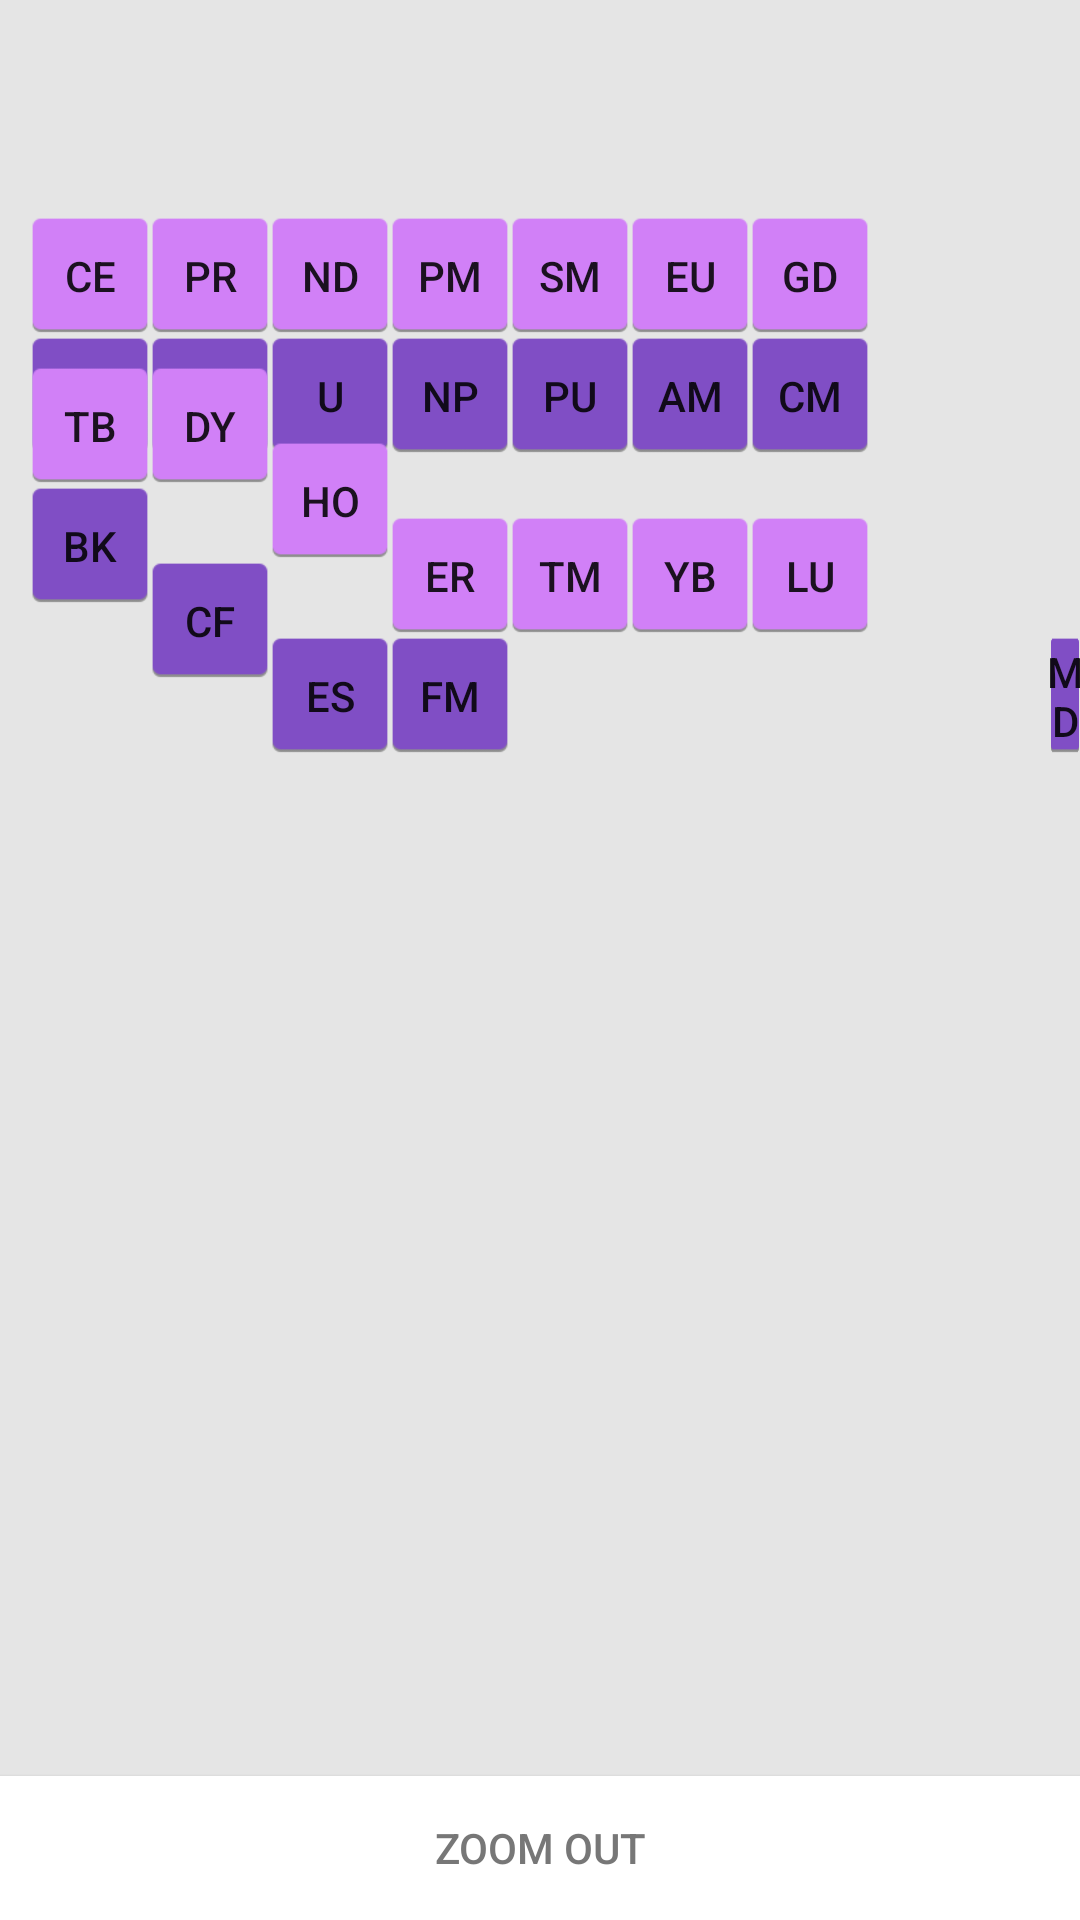

Android layout source for this screen:
<!-- AndroidManifest.xml: fallback theme Theme.MaterialComponents.DayNight.NoActionBar -->
<!-- res/layout/bottom.xml -->
<?xml version="1.0" encoding="utf-8"?>
<RelativeLayout android:id="@+id/widget0"
	android:layout_width="fill_parent" android:layout_height="fill_parent"
	xmlns:android="http://schemas.android.com/apk/res/android"
	android:background="#FFe5e5e5">
	<Button android:id="@+id/Th" android:layout_width="40dip"
		android:layout_height="40dip" android:text="Th"
		android:layout_marginLeft="10dip" android:layout_marginTop="112dip"
		android:background="@drawable/bpb2">
	</Button>
	<Button android:id="@+id/Pa" android:layout_width="40dip"
		android:layout_height="40dip" android:text="Pa"
		android:layout_marginLeft="50dip" android:layout_marginTop="112dip"
		android:background="@drawable/bpb2">
	</Button>
	<Button android:id="@+id/Ce" android:layout_width="40dip"
		android:layout_height="40dip" android:text="Ce"
		android:layout_marginLeft="10dip" android:layout_marginTop="72dip"
		android:background="@drawable/bpb1">
	</Button>
	<Button android:id="@+id/Pm" android:layout_width="40dip"
		android:layout_height="40dip" android:text="Pm"
		android:layout_marginLeft="130dip" android:layout_marginTop="72dip"
		android:background="@drawable/bpb1">
	</Button>
	<Button android:id="@+id/Nd" android:layout_width="40dip"
		android:layout_height="40dip" android:text="Nd"
		android:layout_marginLeft="90dip" android:layout_marginTop="72dip"
		android:background="@drawable/bpb1">
	</Button>
	<Button android:id="@+id/Pr" android:layout_width="40dip"
		android:layout_height="40dip" android:text="Pr"
		android:layout_marginLeft="50dip" android:layout_marginTop="72dip"
		android:background="@drawable/bpb1">
	</Button>
	<Button android:id="@+id/Sm" android:layout_width="40dip"
		android:layout_height="40dip" android:text="Sm"
		android:layout_marginLeft="170dip" android:layout_marginTop="72dip"
		android:background="@drawable/bpb1">
	</Button>
	<Button android:id="@+id/Pu" android:layout_width="40dip"
		android:layout_height="40dip" android:text="Pu"
		android:layout_marginLeft="170dip" android:layout_marginTop="112dip"
		android:background="@drawable/bpb2">
	</Button>
	<Button android:id="@+id/Np" android:layout_width="40dip"
		android:layout_height="40dip" android:text="Np"
		android:layout_marginLeft="130dip" android:layout_marginTop="112dip"
		android:background="@drawable/bpb2">
	</Button>
	<Button android:id="@+id/Am" android:layout_width="40dip"
		android:layout_height="40dip" android:text="Am"
		android:layout_marginLeft="210dip" android:layout_marginTop="112dip"
		android:background="@drawable/bpb2">
	</Button>
	<Button android:id="@+id/Gd" android:layout_width="40dip"
		android:layout_height="40dip" android:text="Gd"
		android:layout_marginLeft="250dip" android:layout_marginTop="72dip"
		android:background="@drawable/bpb1">
	</Button>
	<Button android:id="@+id/Eu" android:layout_width="40dip"
		android:layout_height="40dip" android:text="Eu"
		android:layout_marginLeft="210dip" android:layout_marginTop="72dip"
		android:background="@drawable/bpb1">
	</Button>
	<Button android:id="@+id/U" android:layout_width="40dip"
		android:layout_height="40dip" android:text="U"
		android:layout_marginLeft="90dip" android:layout_marginTop="112dip"
		android:background="@drawable/bpb2">
	</Button>

	<Button android:id="@+id/Lr" android:layout_width="40dip"
		android:layout_height="40dip" android:text="Lr"
		android:layout_marginLeft="430dip" android:layout_marginTop="212dip"
		android:background="@drawable/bpb2">
	</Button>
	<Button android:id="@+id/No" android:layout_width="40dip"
		android:layout_height="40dip" android:text="No"
		android:layout_marginLeft="390dip" android:layout_marginTop="212dip"
		android:background="@drawable/bpb2">
	</Button>
	<Button android:id="@+id/Md" android:layout_width="40dip"
		android:layout_height="40dip" android:text="Md"
		android:layout_marginLeft="350dip" android:layout_marginTop="212dip"
		android:background="@drawable/bpb2">
	</Button>
	<Button android:id="@+id/Cm" android:layout_width="40dip"
		android:layout_height="40dip" android:text="Cm"
		android:layout_marginLeft="250dip" android:layout_marginTop="112dip"
		android:background="@drawable/bpb2">
	</Button>

	<Button
	    android:id="@+id/Bk"
	    android:layout_width="40dip"
	    android:layout_height="40dip"
	    android:layout_alignBaseline="@+id/Cf"
	    android:layout_alignBottom="@+id/Cf"
	    android:layout_alignLeft="@+id/Th"
	    android:background="@drawable/bpb2"
	    android:text="Bk" />

	<Button
	    android:id="@+id/Tb"
	    android:layout_width="40dip"
	    android:layout_height="40dip"
	    android:layout_above="@+id/Bk"
	    android:layout_alignLeft="@+id/Bk"
	    android:background="@drawable/bpb1"
	    android:text="Tb" />

	<Button
	    android:id="@+id/Dy"
	    android:layout_width="40dip"
	    android:layout_height="40dip"
	    android:layout_above="@+id/Bk"
	    android:layout_alignLeft="@+id/Pa"
	    android:background="@drawable/bpb1"
	    android:text="Dy" />

	<Button
	    android:id="@+id/Cf"
	    android:layout_width="40dip"
	    android:layout_height="40dip"
	    android:layout_alignBaseline="@+id/Es"
	    android:layout_alignBottom="@+id/Es"
	    android:layout_alignLeft="@+id/Dy"
	    android:background="@drawable/bpb2"
	    android:text="Cf" />

	<Button
	    android:id="@+id/Ho"
	    android:layout_width="40dip"
	    android:layout_height="40dip"
	    android:layout_above="@+id/Cf"
	    android:layout_alignLeft="@+id/U"
	    android:background="@drawable/bpb1"
	    android:text="Ho" />

	<Button
	    android:id="@+id/Es"
	    android:layout_width="40dip"
	    android:layout_height="40dip"
	    android:layout_alignLeft="@+id/Ho"
	    android:layout_alignTop="@+id/Fm"
	    android:background="@drawable/bpb2"
	    android:text="Es" />

	<Button
	    android:id="@+id/Fm"
	    android:layout_width="40dip"
	    android:layout_height="40dip"
	    android:layout_alignLeft="@+id/Np"
	    android:layout_alignTop="@+id/Md"
	    android:background="@drawable/bpb2"
	    android:text="Fm" />

	<Button
	    android:id="@+id/Er"
	    android:layout_width="40dip"
	    android:layout_height="40dip"
	    android:layout_above="@+id/Fm"
	    android:layout_alignLeft="@+id/Fm"
	    android:background="@drawable/bpb1"
	    android:text="Er" />

	<Button
	    android:id="@+id/zoomout"
	    android:layout_width="match_parent"
	    android:layout_height="wrap_content"
	    android:layout_alignParentBottom="true"
	    android:background="#FFffffff"
	    android:textColor="#FF777777"
	    android:text="Zoom Out" />

	<Button
	    android:id="@+id/Tm"
	    android:layout_width="40dip"
	    android:layout_height="40dip"
	    android:layout_above="@+id/Fm"
	    android:layout_alignLeft="@+id/Pu"
	    android:background="@drawable/bpb1"
	    android:text="Tm" />

	<Button
	    android:id="@+id/Yb"
	    android:layout_width="40dip"
	    android:layout_height="40dip"
	    android:layout_above="@+id/Fm"
	    android:layout_toRightOf="@+id/Tm"
	    android:background="@drawable/bpb1"
	    android:text="Yb" />

	<Button
	    android:id="@+id/Lu"
	    android:layout_width="40dip"
	    android:layout_height="40dip"
	    android:layout_above="@+id/Fm"
	    android:layout_alignLeft="@+id/Cm"
	    android:background="@drawable/bpb1"
	    android:text="Lu" />

</RelativeLayout>
<!-- resources referenced by this layout -->
<resources>
  <!-- drawable bpb1 (drawable) -->
  <?xml version="1.0" encoding="utf-8"?>
      
  <selector xmlns:android="http://schemas.android.com/apk/res/android">
      <item android:state_pressed="true" android:drawable="@drawable/pt_clk" />
      <item android:state_focused="true" android:drawable="@drawable/pb1" />
      <item android:drawable="@drawable/pb1" />
  </selector>
  <!-- drawable bpb2 (drawable) -->
  <?xml version="1.0" encoding="utf-8"?>
      
  <selector xmlns:android="http://schemas.android.com/apk/res/android">
      <item android:state_pressed="true" android:drawable="@drawable/pt_clk" />
      <item android:state_focused="true" android:drawable="@drawable/pb2" />
      <item android:drawable="@drawable/pb2" />
  </selector>
  <!-- drawable pt_clk: png bitmap (drawable, 579 bytes) -->
  <!-- drawable pb1: png bitmap (drawable, 855 bytes) -->
  <!-- drawable pb2: png bitmap (drawable, 854 bytes) -->
</resources>
